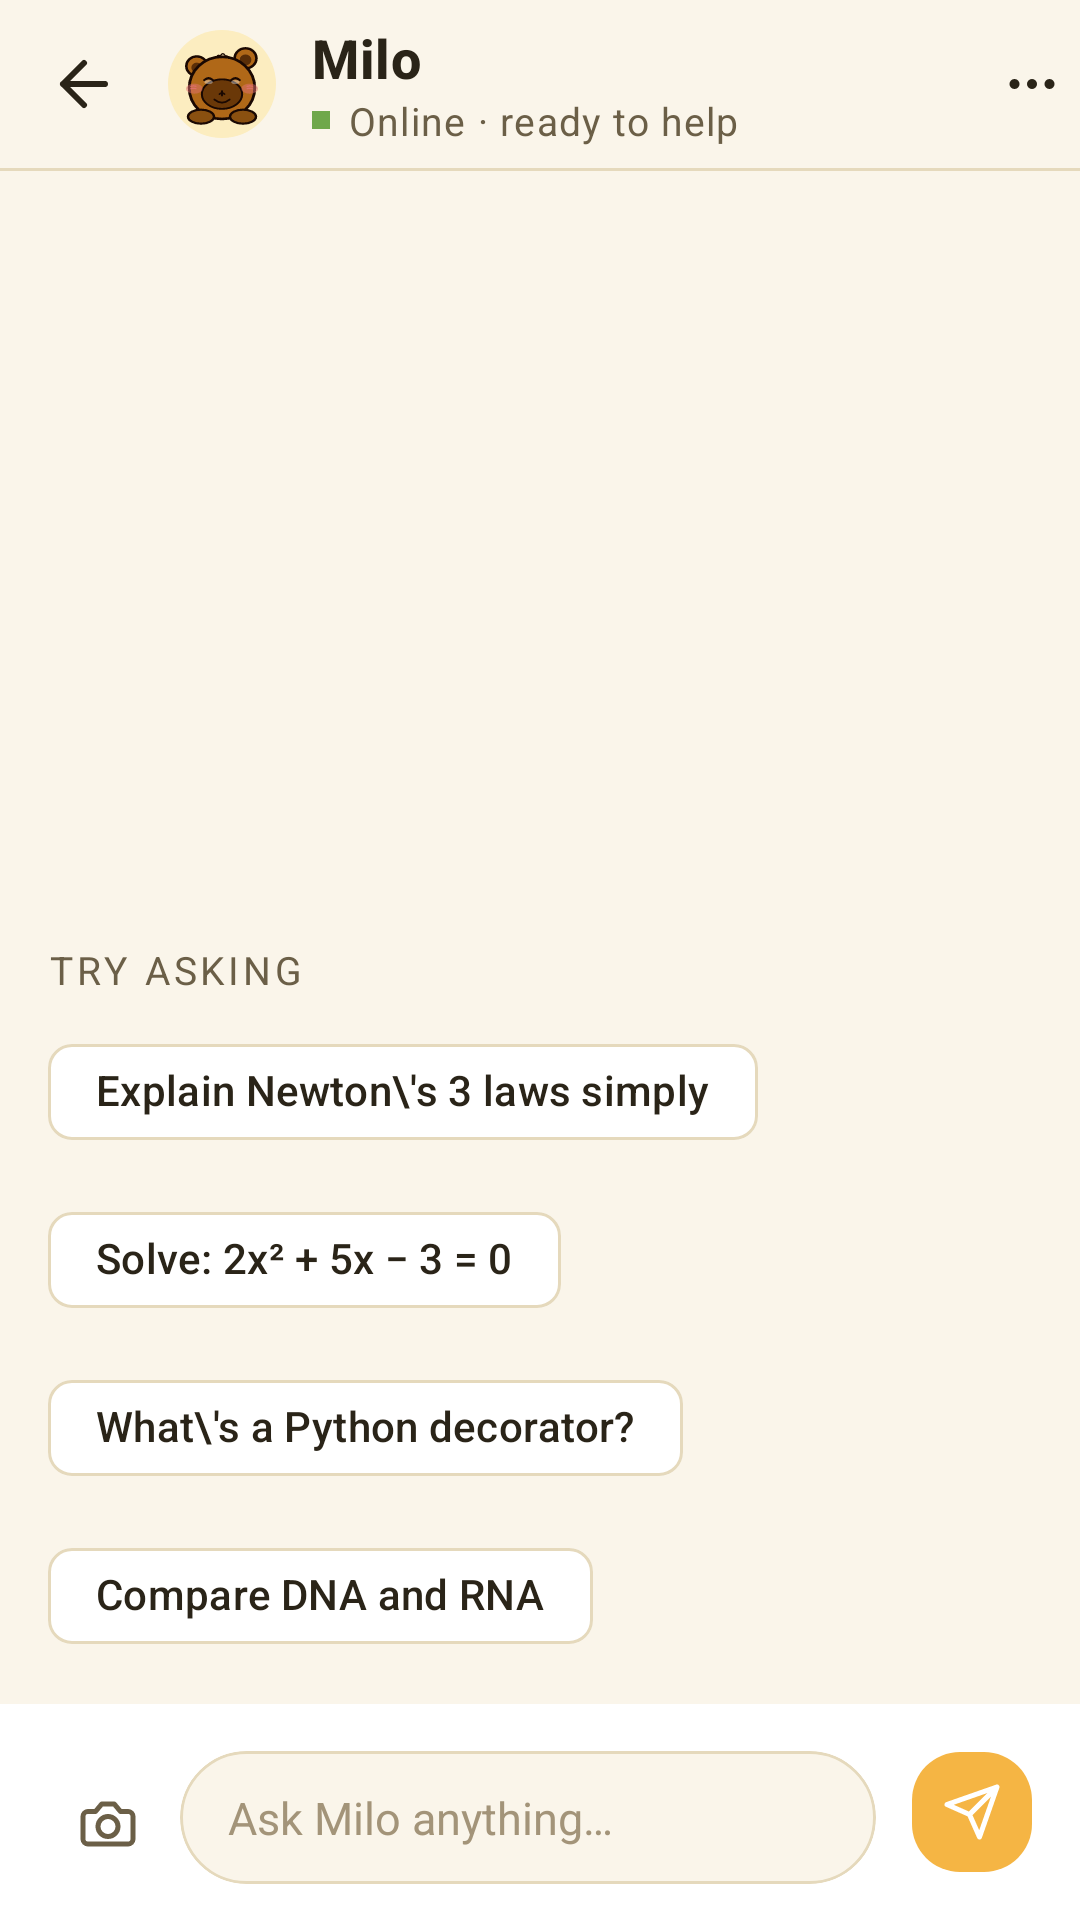

Write the Android layout XML for this screen, with the resource values it uses.
<!-- AndroidManifest.xml: application theme Theme.StudyMentor -->
<!-- res/layout/activity_chat.xml -->
<?xml version="1.0" encoding="utf-8"?>
<LinearLayout
    xmlns:android="http://schemas.android.com/apk/res/android"
    xmlns:app="http://schemas.android.com/apk/res-auto"
    xmlns:tools="http://schemas.android.com/tools"
    android:layout_width="match_parent"
    android:layout_height="match_parent"
    android:background="?android:colorBackground"
    android:orientation="vertical"
    tools:context=".ui.ChatActivity">

    
    <com.google.android.material.appbar.MaterialToolbar
        android:id="@+id/toolbar"
        android:layout_width="match_parent"
        android:layout_height="@dimen/appbar_height"
        android:background="?android:colorBackground"
        app:contentInsetStartWithNavigation="0dp"
        app:navigationIcon="@drawable/ic_back"
        app:navigationIconTint="@color/text_primary">

        <LinearLayout
            android:layout_width="match_parent"
            android:layout_height="match_parent"
            android:gravity="center_vertical"
            android:orientation="horizontal">

            <ImageView
                android:layout_width="36dp"
                android:layout_height="36dp"
                android:background="@drawable/bg_avatar_circle"
                android:padding="4dp"
                android:src="@drawable/ic_mascot_milo"
                android:contentDescription="@string/cd_mascot" />

            <LinearLayout
                android:layout_width="0dp"
                android:layout_height="wrap_content"
                android:layout_weight="1"
                android:layout_marginStart="@dimen/space_3"
                android:orientation="vertical">

                <TextView
                    style="@style/Text.H3"
                    android:layout_width="wrap_content"
                    android:layout_height="wrap_content"
                    android:text="Milo" />

                <LinearLayout
                    android:layout_width="wrap_content"
                    android:layout_height="wrap_content"
                    android:gravity="center_vertical"
                    android:orientation="horizontal">

                    <View
                        android:layout_width="6dp"
                        android:layout_height="6dp"
                        android:layout_marginEnd="6dp"
                        android:background="@color/success" />

                    <TextView
                        style="@style/Text.Caption"
                        android:layout_width="wrap_content"
                        android:layout_height="wrap_content"
                        android:text="@string/chat_status_online" />
                </LinearLayout>
            </LinearLayout>

            <com.google.android.material.button.MaterialButton
                style="@style/Widget.Material3.Button.IconButton"
                android:id="@+id/btn_chat_more"
                android:layout_width="@dimen/icon_button_md"
                android:layout_height="@dimen/icon_button_md"
                app:icon="@drawable/ic_more"
                app:iconTint="@color/text_primary"
                android:contentDescription="@string/action_more" />
        </LinearLayout>
    </com.google.android.material.appbar.MaterialToolbar>

    <View
        android:layout_width="match_parent"
        android:layout_height="1dp"
        android:background="@color/border" />

    
    <androidx.recyclerview.widget.RecyclerView
        android:id="@+id/rv_messages"
        android:layout_width="match_parent"
        android:layout_height="0dp"
        android:layout_weight="1"
        android:clipToPadding="false"
        android:paddingHorizontal="@dimen/space_4"
        android:paddingVertical="@dimen/space_4"
        tools:listitem="@layout/item_chat_assistant" />

    
    <LinearLayout
        android:id="@+id/layout_suggestions"
        android:layout_width="match_parent"
        android:layout_height="wrap_content"
        android:orientation="vertical"
        android:paddingHorizontal="@dimen/space_4"
        android:paddingBottom="@dimen/space_3"
        android:visibility="visible">

        <TextView
            style="@style/Text.Caption"
            android:layout_width="wrap_content"
            android:layout_height="wrap_content"
            android:layout_marginBottom="@dimen/space_2"
            android:letterSpacing="0.1"
            android:text="TRY ASKING" />

        <com.google.android.material.chip.ChipGroup
            android:id="@+id/chips_suggestions"
            android:layout_width="match_parent"
            android:layout_height="wrap_content"
            app:chipSpacing="@dimen/space_2">

            <com.google.android.material.chip.Chip
                android:id="@+id/chip_suggest_1"
                style="@style/Chip.Filter"
                android:layout_width="wrap_content"
                android:layout_height="wrap_content"
                android:text="Explain Newton\'s 3 laws simply" />

            <com.google.android.material.chip.Chip
                android:id="@+id/chip_suggest_2"
                style="@style/Chip.Filter"
                android:layout_width="wrap_content"
                android:layout_height="wrap_content"
                android:text="Solve: 2x² + 5x − 3 = 0" />

            <com.google.android.material.chip.Chip
                android:id="@+id/chip_suggest_3"
                style="@style/Chip.Filter"
                android:layout_width="wrap_content"
                android:layout_height="wrap_content"
                android:text="What\'s a Python decorator?" />

            <com.google.android.material.chip.Chip
                android:id="@+id/chip_suggest_4"
                style="@style/Chip.Filter"
                android:layout_width="wrap_content"
                android:layout_height="wrap_content"
                android:text="Compare DNA and RNA" />
        </com.google.android.material.chip.ChipGroup>
    </LinearLayout>

    
    <TextView
        android:id="@+id/text_typing"
        style="@style/Text.Caption"
        android:layout_width="wrap_content"
        android:layout_height="wrap_content"
        android:layout_marginStart="@dimen/space_5"
        android:layout_marginBottom="@dimen/space_2"
        android:text="Milo is thinking…"
        android:visibility="gone" />

    
    <LinearLayout
        android:layout_width="match_parent"
        android:layout_height="wrap_content"
        android:background="@color/surface"
        android:gravity="bottom"
        android:orientation="horizontal"
        android:paddingHorizontal="@dimen/space_3"
        android:paddingVertical="@dimen/space_3">

        <com.google.android.material.button.MaterialButton
            android:id="@+id/btn_camera"
            style="@style/Widget.Material3.Button.IconButton"
            android:layout_width="@dimen/icon_button_md"
            android:layout_height="@dimen/icon_button_md"
            android:layout_gravity="bottom"
            app:icon="@drawable/ic_camera"
            app:iconTint="@color/text_secondary"
            android:contentDescription="@string/action_camera" />

        <com.google.android.material.card.MaterialCardView
            android:layout_width="0dp"
            android:layout_height="wrap_content"
            android:layout_weight="1"
            android:layout_marginHorizontal="@dimen/space_2"
            app:cardBackgroundColor="@color/bg"
            app:cardCornerRadius="@dimen/radius_xl"
            app:cardElevation="0dp"
            app:strokeColor="@color/border"
            app:strokeWidth="1dp">

            <com.google.android.material.textfield.TextInputEditText
                android:id="@+id/input_message"
                android:layout_width="match_parent"
                android:layout_height="wrap_content"
                android:background="@android:color/transparent"
                android:hint="@string/composer_placeholder"
                android:inputType="textMultiLine|textCapSentences"
                android:maxLines="4"
                android:minHeight="@dimen/icon_button_md"
                android:paddingHorizontal="@dimen/space_4"
                android:paddingVertical="@dimen/space_3"
                android:textColor="@color/text_primary"
                android:textColorHint="@color/text_tertiary"
                android:textSize="@dimen/text_body" />
        </com.google.android.material.card.MaterialCardView>

        <com.google.android.material.floatingactionbutton.FloatingActionButton
            android:id="@+id/btn_send"
            android:layout_width="@dimen/icon_button_md"
            android:layout_height="@dimen/icon_button_md"
            android:layout_gravity="bottom"
            app:srcCompat="@drawable/ic_send"
            app:tint="@color/text_on_primary"
            app:backgroundTint="@color/brand_primary"
            app:elevation="0dp"
            app:fabCustomSize="@dimen/icon_button_md"
            app:maxImageSize="20dp"
            android:contentDescription="@string/action_send" />
    </LinearLayout>
</LinearLayout>
<!-- res/layout/item_chat_assistant.xml (included above) -->
<?xml version="1.0" encoding="utf-8"?>
<LinearLayout
    xmlns:android="http://schemas.android.com/apk/res/android"
    xmlns:app="http://schemas.android.com/apk/res-auto"
    xmlns:tools="http://schemas.android.com/tools"
    android:layout_width="match_parent"
    android:layout_height="wrap_content"
    android:gravity="start|bottom"
    android:orientation="horizontal"
    android:paddingVertical="@dimen/space_2">

    <ImageView
        android:layout_width="28dp"
        android:layout_height="28dp"
        android:layout_marginEnd="@dimen/space_2"
        android:background="@drawable/bg_avatar_circle"
        android:padding="2dp"
        android:src="@drawable/ic_mascot_milo"
        android:contentDescription="@string/cd_mascot" />

    <TextView
        android:id="@+id/text_bubble"
        android:layout_width="wrap_content"
        android:layout_height="wrap_content"
        android:layout_marginEnd="40dp"
        android:background="@drawable/bg_bubble_assistant"
        android:paddingHorizontal="@dimen/space_4"
        android:paddingVertical="@dimen/space_3"
        android:textColor="@color/text_primary"
        android:textSize="@dimen/text_body"
        tools:text="Mình giúp bạn nhé! Trước tiên, hãy nhớ rằng √(a·b) = √a · √b. Áp dụng vào √12, ta có: √12 = √(4·3) = 2√3." />
</LinearLayout>
<!-- resources referenced by this layout -->
<resources>
  <color name="bg">#FAF5EA</color>
  <color name="border">#E5D9BC</color>
  <color name="brand_primary">#F5B544</color>
  <color name="success">#6FA84B</color>
  <color name="surface">#FFFFFF</color>
  <color name="text_on_primary">#FFFFFF</color>
  <color name="text_primary">#2A2418</color>
  <color name="text_secondary">#6B5F47</color>
  <color name="text_tertiary">#A39479</color>
  <dimen name="appbar_height">56dp</dimen>
  <dimen name="icon_button_md">40dp</dimen>
  <dimen name="radius_xl">28dp</dimen>
  <dimen name="space_2">8dp</dimen>
  <dimen name="space_3">12dp</dimen>
  <dimen name="space_4">16dp</dimen>
  <dimen name="space_5">20dp</dimen>
  <dimen name="text_body">15sp</dimen>
  <!-- drawable bg_avatar_circle (drawable) -->
  <?xml version="1.0" encoding="utf-8"?>
  <shape xmlns:android="http://schemas.android.com/apk/res/android"
      android:shape="oval">
      <solid android:color="@color/brand_primary_soft" />
  </shape>
  <string name="action_camera">Scan with camera</string>
  <string name="action_more">More</string>
  <string name="action_send">Send</string>
  <string name="cd_mascot">Milo the capybara mascot</string>
  <string name="chat_status_online">Online · ready to help</string>
  <string name="composer_placeholder">Ask Milo anything…</string>
  <style name="Chip.Filter" parent="Widget.Material3.Chip.Filter">
          <item name="chipBackgroundColor">@color/surface</item>
          <item name="chipStrokeColor">@color/border</item>
          <item name="chipStrokeWidth">1dp</item>
          <item name="android:textColor">@color/text_primary</item>
      </style>
  <style name="Text.Caption" parent="TextAppearance.Material3.BodySmall">
          <item name="android:textSize">@dimen/text_caption</item>
          <item name="android:textColor">@color/text_secondary</item>
      </style>
  <style name="Text.H3" parent="TextAppearance.Material3.TitleMedium">
          <item name="android:textSize">@dimen/text_h3</item>
          <item name="android:textColor">@color/text_primary</item>
          <item name="android:textStyle">bold</item>
      </style>
  <color name="brand_primary_soft">#FCEDC0</color>
  <dimen name="text_caption">13sp</dimen>
  <dimen name="text_h3">18sp</dimen>
  <color name="md_primary">@color/brand_primary</color>
  <color name="md_on_primary">@color/text_on_primary</color>
  <color name="md_primary_container">@color/brand_primary_soft</color>
  <color name="md_on_primary_container">@color/brand_primary_darker</color>
  <color name="md_secondary">@color/brand_accent</color>
  <color name="md_on_secondary">@color/text_on_primary</color>
  <color name="md_background">@color/bg</color>
  <color name="md_on_background">@color/text_primary</color>
  <color name="md_surface">@color/surface</color>
  <color name="md_on_surface">@color/text_primary</color>
  <color name="md_surface_variant">@color/surface_2</color>
  <color name="md_on_surface_variant">@color/text_secondary</color>
  <color name="md_outline">@color/border</color>
  <color name="md_error">@color/error</color>
  <color name="md_on_error">@color/text_on_primary</color>
  <style name="Shape.StudyMentor.Small" parent="ShapeAppearance.Material3.SmallComponent">
          <item name="cornerSize">@dimen/radius_sm</item>
      </style>
  <style name="Shape.StudyMentor.Medium" parent="ShapeAppearance.Material3.MediumComponent">
          <item name="cornerSize">@dimen/radius_md</item>
      </style>
  <style name="Shape.StudyMentor.Large" parent="ShapeAppearance.Material3.LargeComponent">
          <item name="cornerSize">@dimen/radius_lg</item>
      </style>
  <color name="brand_primary_darker">#8E5A06</color>
  <color name="brand_accent">#E47B47</color>
  <color name="surface_2">#F4ECD8</color>
  <color name="error">#D4624B</color>
  <dimen name="radius_sm">10dp</dimen>
  <dimen name="radius_md">14dp</dimen>
  <dimen name="radius_lg">20dp</dimen>
</resources>
